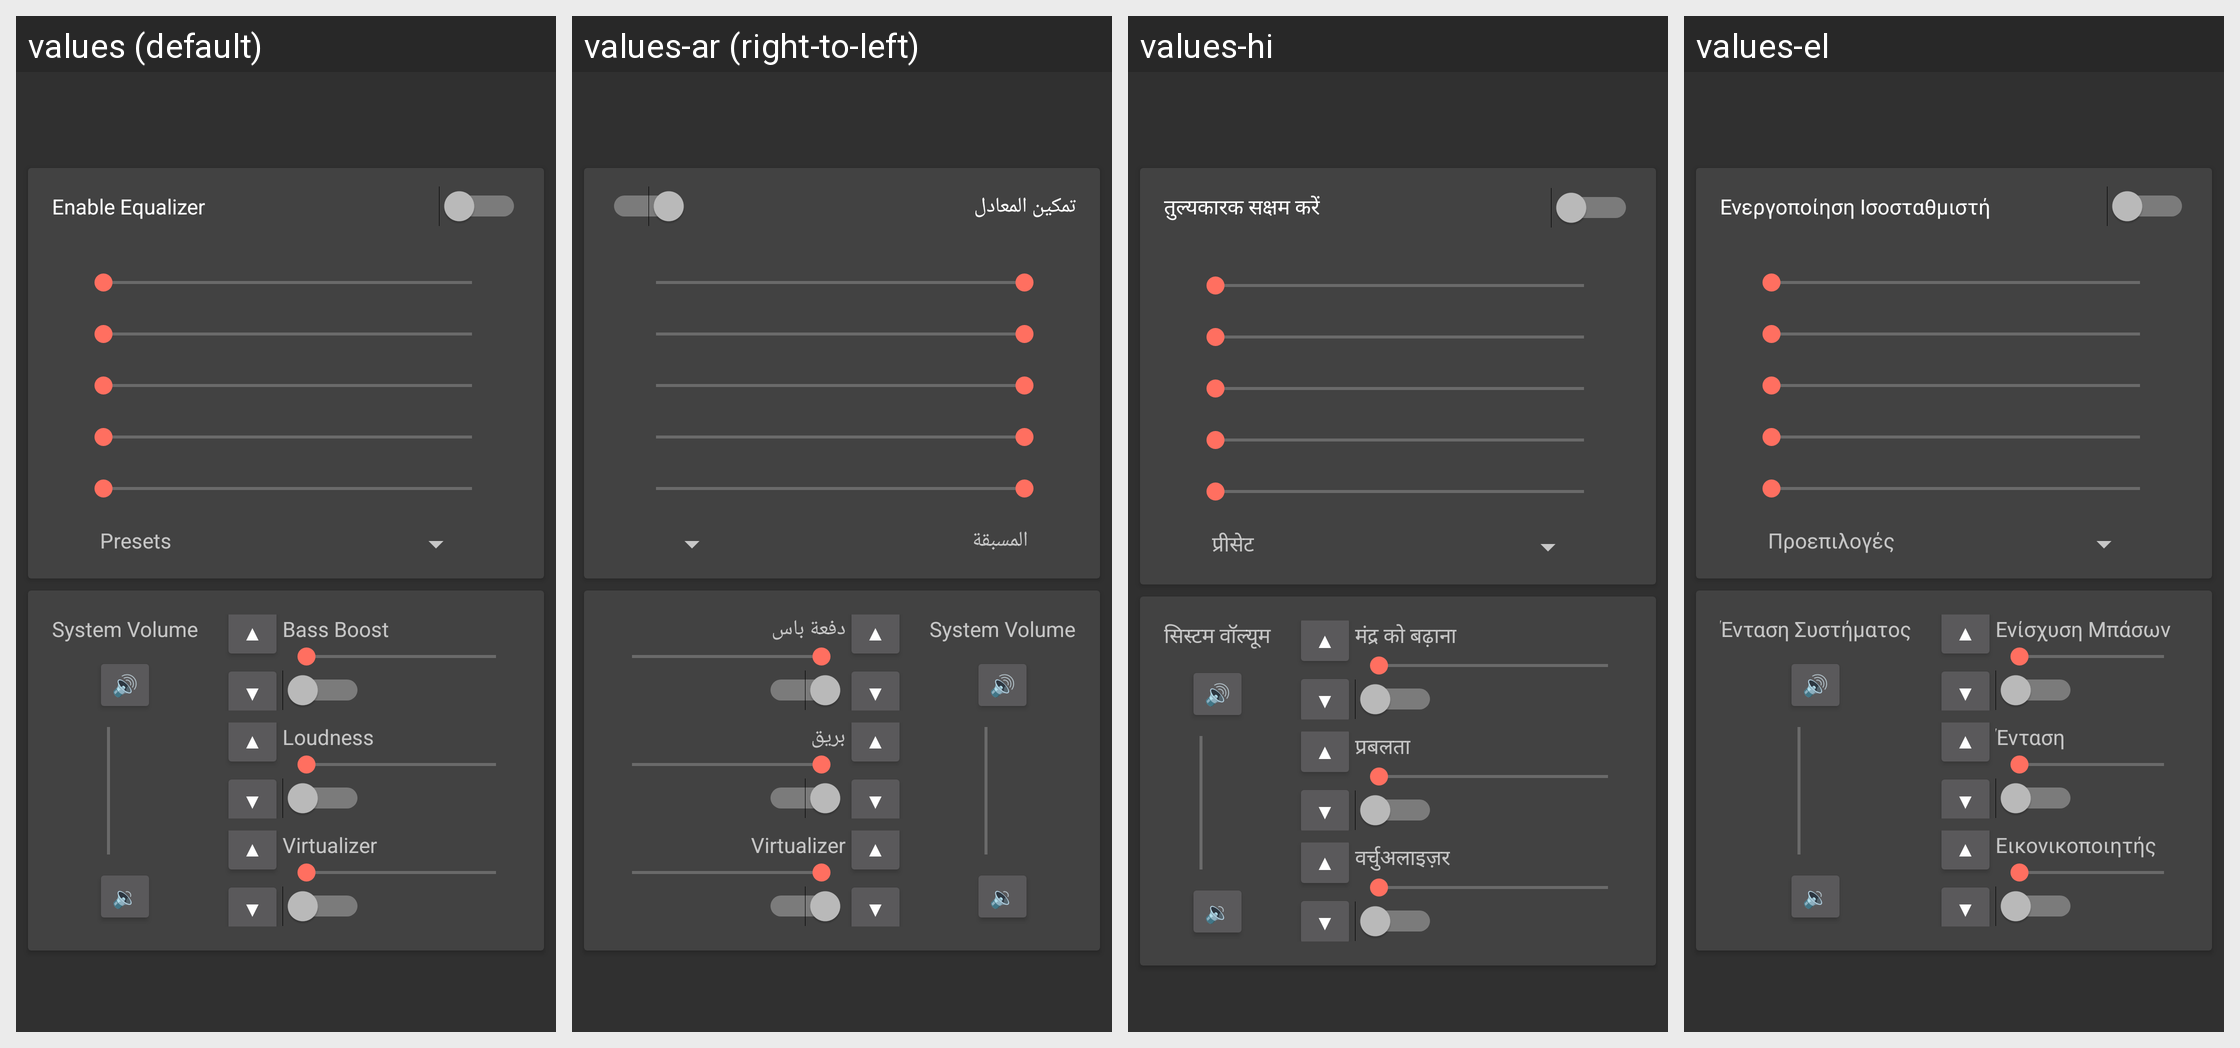

This grid shows one Android layout under several languages. Give, for every string resource on the screen, its name, the default text and each shown locale's text.
Android screen res/layout/activity_main.xml rendered under 4 locales, left to right: values (default), values-ar (right-to-left), values-hi, values-el. Device: Nexus 5 (rendered at 1080×1920; each locale shown at half size, 540×960, under a caption strip naming it); theme AppTheme.Dark.
Other locales in the repository, not shown: values-da, values-de, values-es, values-fi, values-fr, values-hy, values-it, values-ja, values-kk, values-ko, values-ku, values-ky, values-lb, values-nl, values-no, values-pl, values-pt, values-ru, values-sq, values-sv, values-tr, values-zh.
Strings drawn on this screen, with the default value and each locale's value (text and hints the layout hard-codes, and strings that could not be matched under every locale, appear in the picture but are not listed):

enable_equalizer
  values: Enable Equalizer
  values-ar: تمكين المعادل
  values-hi: तुल्यकारक सक्षम करें
  values-el: Ενεργοποίηση Ισοσταθμιστή

presets
  values: Presets
  values-ar: المسبقة
  values-hi: प्रीसेट
  values-el: Προεπιλογές

system_volume
  values: System Volume
  values-ar: System Volume  [not translated; the default value is used]
  values-hi: सिस्टम वॉल्यूम
  values-el: Ένταση Συστήματος

bass_boost
  values: Bass Boost
  values-ar: دفعة باس
  values-hi: मंद्र को बढ़ाना
  values-el: Ενίσχυση Μπάσων

loudness
  values: Loudness
  values-ar: بريق
  values-hi: प्रबलता
  values-el: Ένταση

virtualizer
  values: Virtualizer
  values-ar: Virtualizer
  values-hi: वर्चुअलाइज़र
  values-el: Εικονικοποιητής
